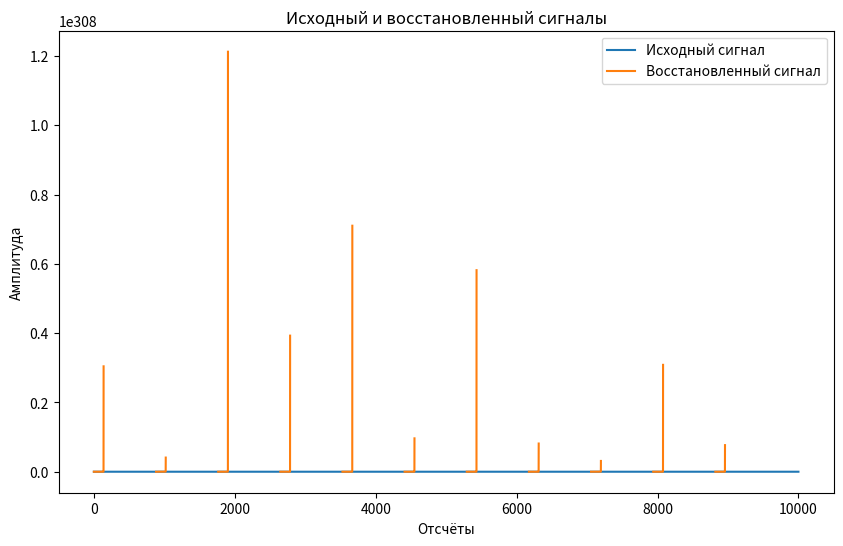

Generate this figure with matplotlib:
import numpy as np
import matplotlib.pyplot as plt
from scipy.signal import lfilter

def autocorrelation_method(signal, frame_length, sampling_rate):
    """
    Линейное предсказание анализа речевого сигнала с использованием
    автокорреляционного метода.

    Аргументы:
    signal: numpy массив, входной речевой сигнал
    frame_length: длительность фрейма в миллисекундах
    sampling_rate: частота дискретизации сигнала в Гц

    Возвращает:
    a_coeffs: numpy массив, коэффициенты анализа
    """
    frame_size = int((frame_length / 1000) * sampling_rate)
    num_frames = len(signal) // frame_size

    a_coeffs = []

    for i in range(num_frames):
        frame = signal[i * frame_size: (i + 1) * frame_size]
        frame = np.expand_dims(frame, axis=1)  # Преобразование в столбцовый вектор
        autocorr = np.correlate(frame[:, 0], frame[:, 0], mode='full')
        r = autocorr[frame_size - 1:]  # Autocorrelation values
        r = r[:frame_size]  # Retain only the values for positive lags
        # Solve the normal equations to find the LPC coefficients
        a = np.dot(np.linalg.inv(np.dot(frame.T, frame)), np.dot(frame.T, r))
        a_coeffs.append(a)

    return np.array(a_coeffs)

def lpc_decoder(a_coeffs, frame_length, sampling_rate):
    """
    LPC-декодер для восстановления сигнала.

    Аргументы:
    a_coeffs: numpy массив, коэффициенты LPC
    frame_length: длительность фрейма в миллисекундах
    sampling_rate: частота дискретизации сигнала в Гц

    Возвращает:
    reconstructed_signal: numpy массив, восстановленный сигнал
    """
    frame_size = int((frame_length / 1000) * sampling_rate)
    reconstructed_signal = np.zeros(len(a_coeffs) * frame_size)

    for i, a in enumerate(a_coeffs):
        # Формируем импульсную характеристику из коэффициентов LPC
        impulse_response = np.zeros(frame_size)
        impulse_response[0] = 1
        reconstructed_frame = lfilter([1], np.hstack(([1], -a)), impulse_response)
        reconstructed_signal[i * frame_size: (i + 1) * frame_size] = reconstructed_frame[:frame_size]

    return reconstructed_signal

# Пример использования:
# Замените sample_signal на ваш речевой сигнал
# Замените значения frame_length и sampling_rate на соответствующие вашим данным
sample_signal = np.random.rand(10000)  # Пример случайного сигнала
frame_length = 20  # мс
sampling_rate = 44100  # Гц

# Анализ сигнала
a_coeffs = autocorrelation_method(sample_signal, frame_length, sampling_rate)

# Восстановление сигнала
reconstructed_signal = lpc_decoder(a_coeffs, frame_length, sampling_rate)

# Вывод исходного и восстановленного сигнала на график
plt.figure(figsize=(10, 6))
plt.plot(sample_signal, label='Исходный сигнал')
plt.plot(reconstructed_signal, label='Восстановленный сигнал')
plt.xlabel('Отсчёты')
plt.ylabel('Амплитуда')
plt.title('Исходный и восстановленный сигналы')
plt.legend()
plt.show()
